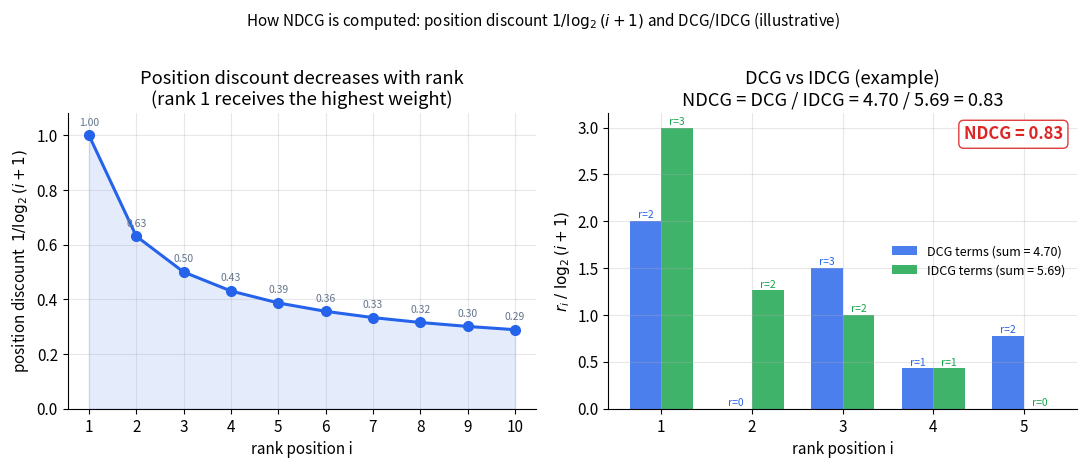

The script that saved this image: (Note: this script raises an exception after producing the figure.)
import matplotlib; matplotlib.use('Agg')
import matplotlib.pyplot as plt
import numpy as np

OUT = "/private/tmp/claude-501/-Users-xingao-Projects-Neurarch/65adcdb4-d882-4642-bf5c-d42bf1be1f61/scratchpad/awesome-ml-system-design/book/ranking/assets/"

plt.rcParams.update({
    'figure.dpi': 130, 'font.size': 11, 'axes.grid': True,
    'grid.alpha': 0.3, 'axes.spines.top': False,
    'axes.spines.right': False, 'figure.autolayout': True
})
BLUE, ORANGE, GREEN, RED, GRAY = '#2563eb', '#ea7317', '#16a34a', '#dc2626', '#64748b'

# ── NDCG computation: two panels ─────────────────────────────────────────────
fig, axes = plt.subplots(1, 2, figsize=(11, 4.6))

# Panel 1: position discount 1/log2(i+1) for ranks 1..10
ranks = np.arange(1, 11)
discounts = 1.0 / np.log2(ranks + 1)

ax = axes[0]
ax.plot(ranks, discounts, 'o-', color=BLUE, lw=2.2, ms=7)
ax.fill_between(ranks, 0, discounts, alpha=0.12, color=BLUE)
ax.set_xlabel('rank position i')
ax.set_ylabel(r'position discount  $1 / \log_2(i+1)$')
ax.set_title('Position discount decreases with rank\n(rank 1 receives the highest weight)')
ax.set_xticks(ranks)
ax.set_ylim(0, 1.08)

for r, d in zip(ranks, discounts):
    ax.annotate(f'{d:.2f}', (r, d), textcoords='offset points',
                xytext=(0, 7), ha='center', fontsize=7.5, color=GRAY)

# Panel 2: DCG vs IDCG for an example list
# Actual order: item relevances at positions 1..5
actual_rel = np.array([2, 0, 3, 1, 2], dtype=float)   # actual ranking
ideal_rel  = np.array([3, 2, 2, 1, 0], dtype=float)   # ideal (sorted desc)
pos = np.arange(1, 6)
disc5 = 1.0 / np.log2(pos + 1)

dcg_terms  = actual_rel * disc5
idcg_terms = ideal_rel  * disc5
dcg  = dcg_terms.sum()
idcg = idcg_terms.sum()
ndcg = dcg / idcg

ax = axes[1]
w = 0.35
bars_dcg  = ax.bar(pos - w/2, dcg_terms,  w, label=f'DCG terms (sum = {dcg:.2f})',
                   color=BLUE,  alpha=0.82)
bars_idcg = ax.bar(pos + w/2, idcg_terms, w, label=f'IDCG terms (sum = {idcg:.2f})',
                   color=GREEN, alpha=0.82)

ax.set_xlabel('rank position i')
ax.set_ylabel(r'$r_i \;/\; \log_2(i+1)$')
ax.set_title(f'DCG vs IDCG (example)\n'
             r'NDCG = DCG / IDCG = '
             f'{dcg:.2f} / {idcg:.2f} = {ndcg:.2f}')
ax.set_xticks(pos)
ax.legend(fontsize=9, frameon=False)

# label relevance above each bar
for p, ar, ir in zip(pos, actual_rel, ideal_rel):
    ax.text(p - w/2, dcg_terms[p-1] + 0.01,  f'r={int(ar)}',
            ha='center', va='bottom', fontsize=7.5, color=BLUE)
    ax.text(p + w/2, idcg_terms[p-1] + 0.01, f'r={int(ir)}',
            ha='center', va='bottom', fontsize=7.5, color=GREEN)

ax.text(0.97, 0.96,
        f'NDCG = {ndcg:.2f}',
        transform=ax.transAxes, ha='right', va='top',
        fontsize=12, fontweight='bold', color=RED,
        bbox=dict(boxstyle='round,pad=0.3', facecolor='white',
                  edgecolor=RED, alpha=0.9))

fig.suptitle(
    r'How NDCG is computed: position discount $1/\log_2(i+1)$ and DCG/IDCG (illustrative)',
    fontsize=11, y=1.01
)
fig.savefig(OUT + 'fig-ndcg-discount.png', bbox_inches='tight')
plt.close(fig)
print("fig-ndcg-discount.png done")
